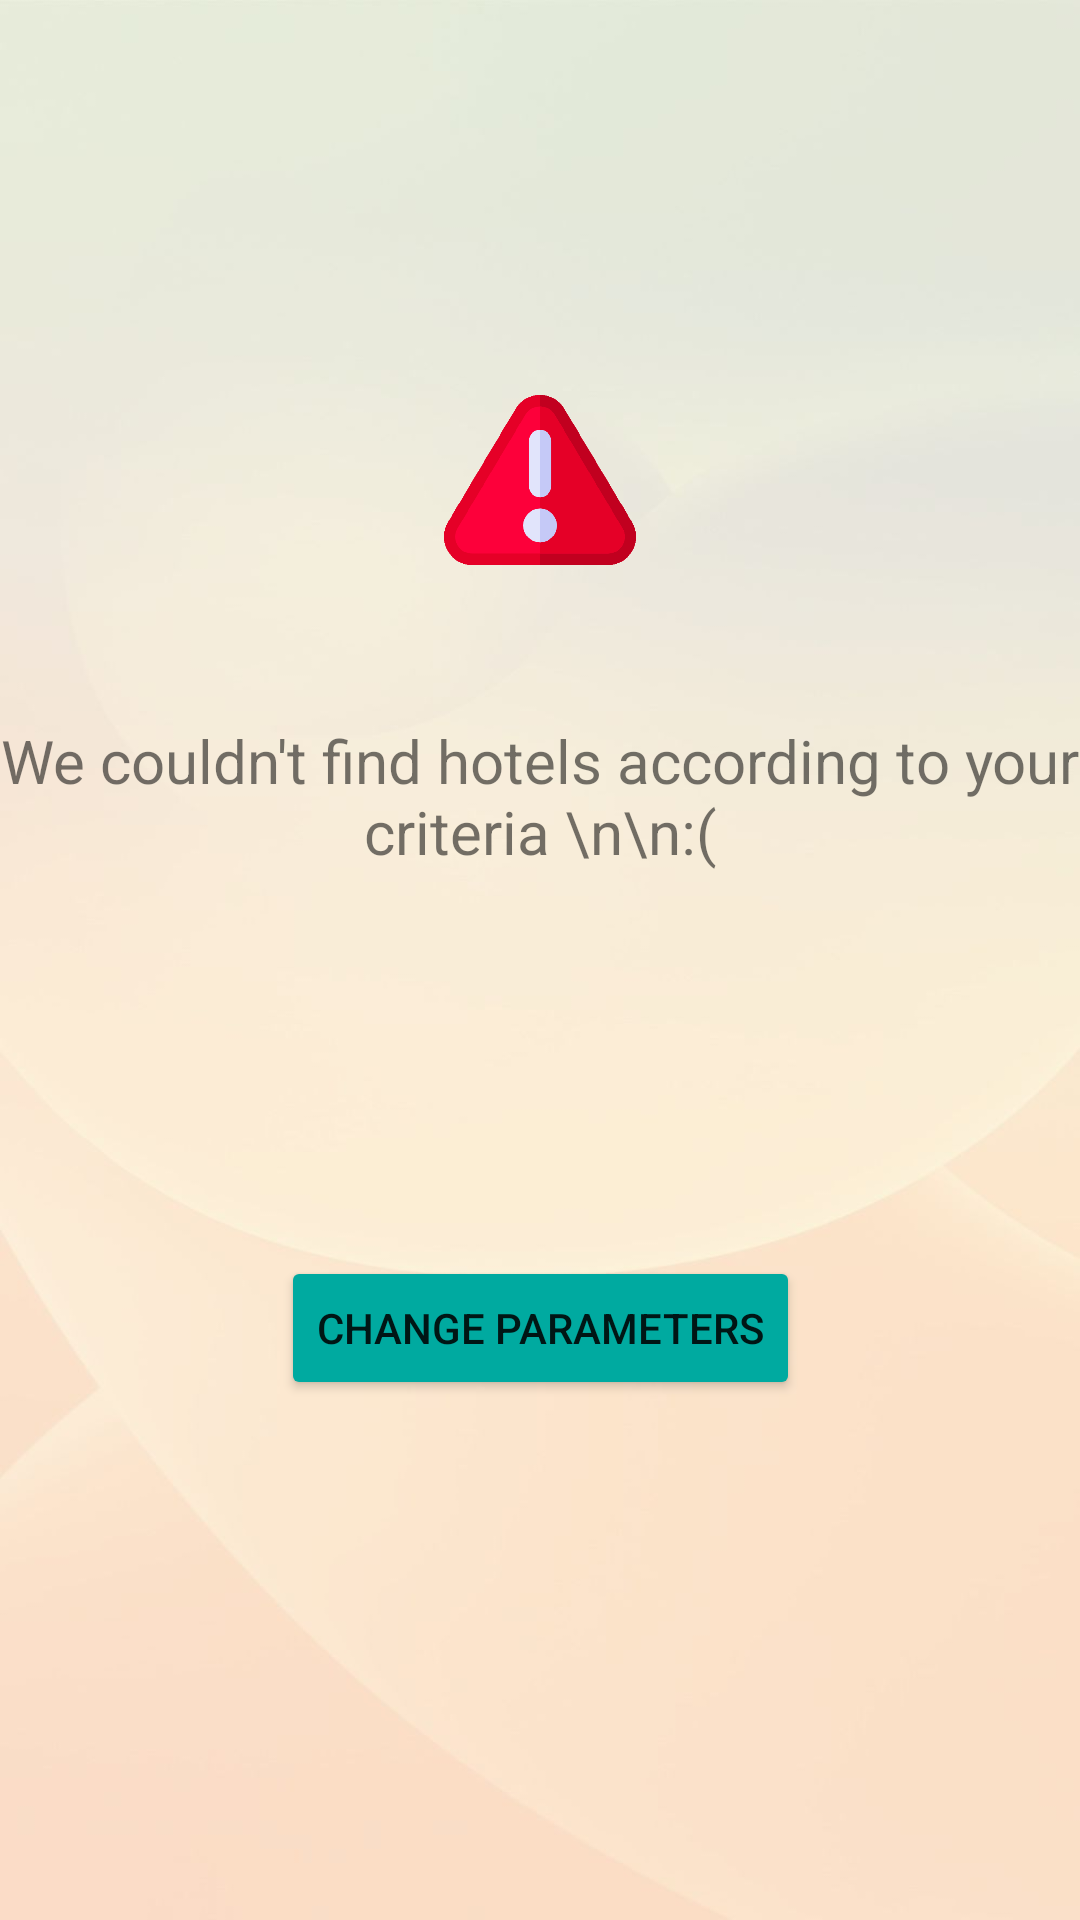

Android layout source for this screen:
<!-- AndroidManifest.xml: application theme Theme.BOOKINGANDROID -->
<!-- res/layout/failure_parameters_activity.xml -->
<?xml version="1.0" encoding="utf-8"?>
<androidx.constraintlayout.widget.ConstraintLayout xmlns:android="http://schemas.android.com/apk/res/android"
    xmlns:app="http://schemas.android.com/apk/res-auto"
    xmlns:tools="http://schemas.android.com/tools"
    android:layout_width="match_parent"
    android:layout_height="match_parent"
    android:background="@drawable/fondo_pastel">

    <TextView
        android:id="@+id/textView14"
        android:layout_width="wrap_content"
        android:layout_height="wrap_content"
        android:layout_marginTop="48dp"
        android:textAlignment="center"
        android:textSize="20sp"
        android:text="We couldn't find hotels according to your criteria \n\n:("
        app:layout_constraintEnd_toEndOf="parent"
        app:layout_constraintHorizontal_bias="0.526"
        app:layout_constraintStart_toStartOf="parent"
        app:layout_constraintTop_toBottomOf="@+id/imageView7" />

    <ImageView
        android:id="@+id/imageView7"
        android:layout_width="78dp"
        android:layout_height="64dp"
        android:layout_marginTop="128dp"
        app:layout_constraintEnd_toEndOf="parent"
        app:layout_constraintStart_toStartOf="parent"
        app:layout_constraintTop_toTopOf="parent"
        app:srcCompat="@drawable/ic_alert" />

    <Button
        android:id="@+id/go_parameters"
        android:layout_width="wrap_content"
        android:layout_height="wrap_content"
        android:layout_marginTop="128dp"
        android:text="CHANGE PARAMETERS"
        android:backgroundTint="@color/azulito"
        android:onClick="operacion"
        app:layout_constraintBottom_toBottomOf="parent"
        app:layout_constraintEnd_toEndOf="parent"
        app:layout_constraintStart_toStartOf="parent"
        app:layout_constraintTop_toBottomOf="@+id/textView14"
        app:layout_constraintVertical_bias="0.0" />

</androidx.constraintlayout.widget.ConstraintLayout>
<!-- resources referenced by this layout -->
<resources>
  <color name="azulito">#00AAA0</color>
  <!-- drawable fondo_pastel: jpeg bitmap (drawable, 18747 bytes) -->
  <!-- drawable ic_alert: png bitmap (drawable, 22481 bytes) -->
  <style name="Theme.BOOKINGANDROID" parent="Theme.MaterialComponents.DayNight.NoActionBar">
          
          <item name="colorPrimary">@color/purple_500</item>
          <item name="colorPrimaryVariant">@color/purple_700</item>
          <item name="colorOnPrimary">@color/white</item>
          
          <item name="colorSecondary">@color/teal_200</item>
          <item name="colorSecondaryVariant">@color/teal_700</item>
          <item name="colorOnSecondary">@color/black</item>
          
          <item name="android:statusBarColor">?attr/colorPrimaryVariant</item>
          
      </style>
  <color name="purple_500">#FF6200EE</color>
  <color name="purple_700">#FF3700B3</color>
  <color name="white">#FFFFFFFF</color>
  <color name="teal_200">#FF03DAC5</color>
  <color name="teal_700">#FF018786</color>
  <color name="black">#FF000000</color>
</resources>
